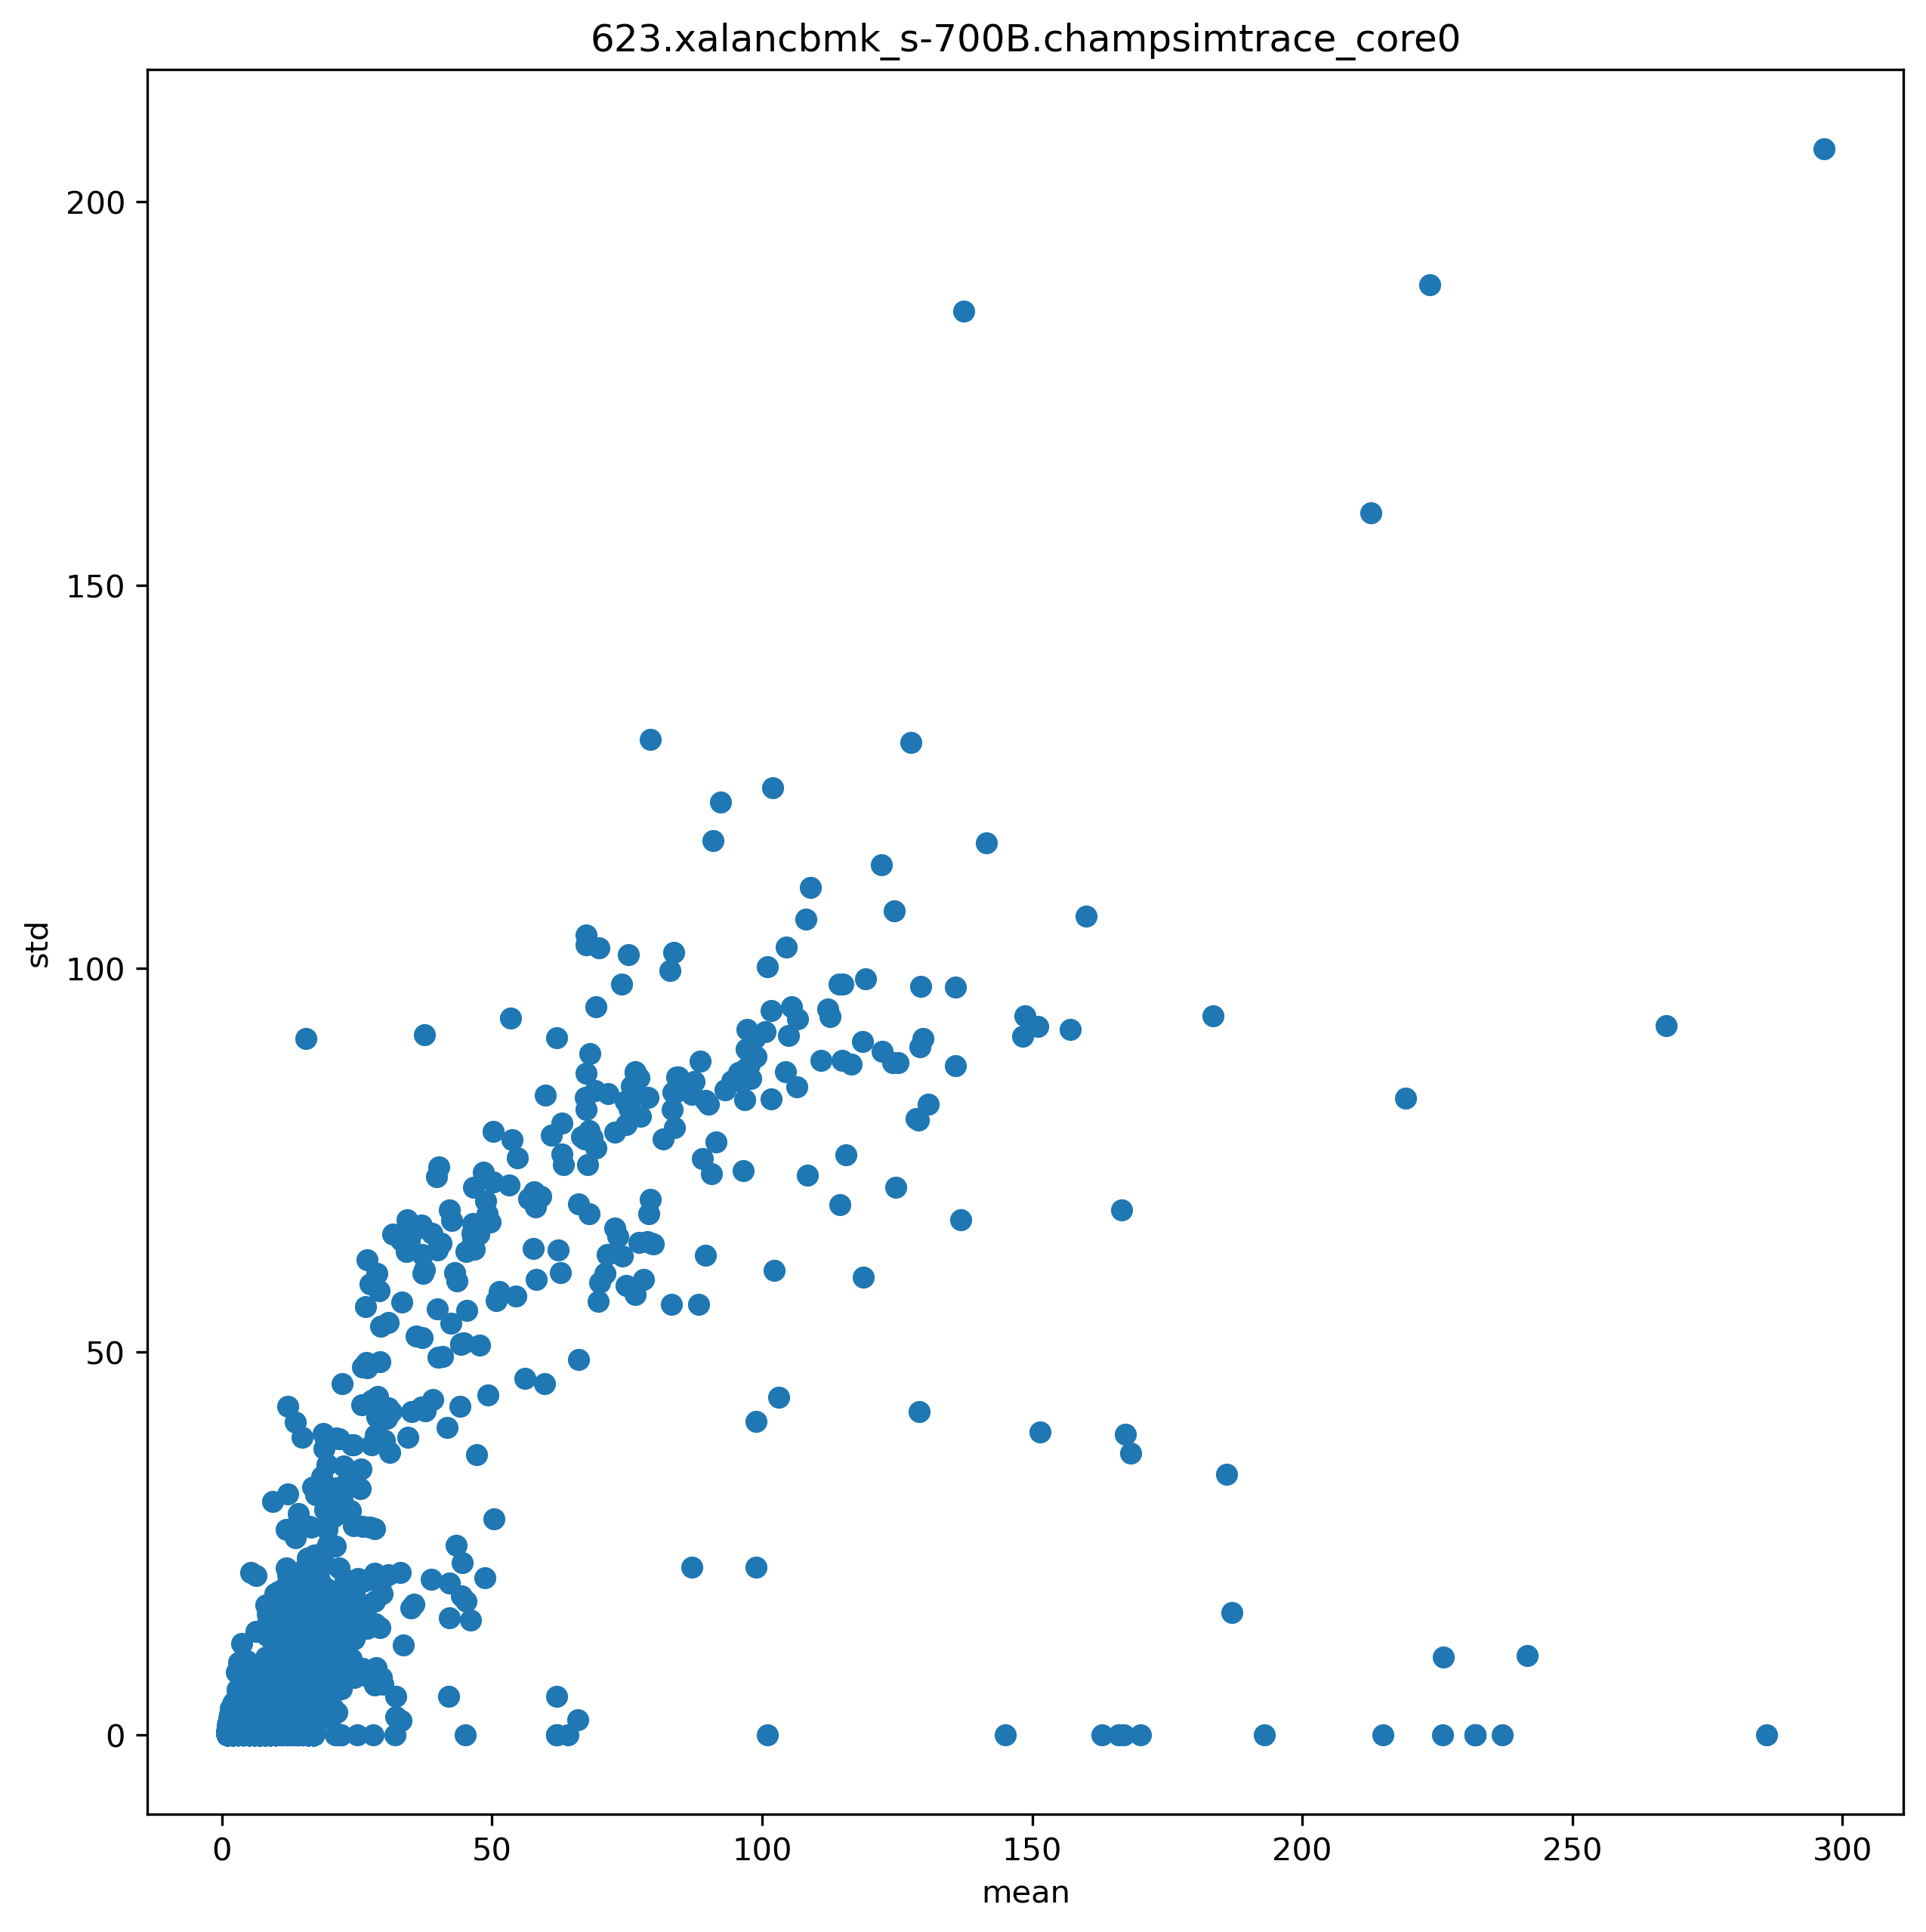

Source data for this figure (header and first rows):
ip, mean, std
4222197, 16.37, 3.106
4222199, 16.22, 3.392
4222200, 15.83, 4.105
4221570, 16.98, 0.5481
4221628, 11.07, 0.8832
4221631, 16.77, 1.61
5087795, 2.202, 0.9197
7267299, 1.024, 0.4066
7267301, 1.021, 0.3836
8083248, 16.25, 9.364
8083255, 1.854, 0.4699
8083258, 1.018, 0.3502
8083267, 1.022, 0.3935
8083292, 1.026, 0.4267
8083308, 1.02, 0.3431
8067819, 13.11, 8.109
8067829, 1.77, 0.7002
8067864, 1.714, 0.738
8067880, 1.911, 0.466
8067882, 1.024, 0.4101
8067897, 1.03, 0.3584
6593084, 16.94, 1.001
6593255, 13.97, 4.075
6593256, 15.15, 4.983
6593258, 15.12, 5.132
6593261, 14.05, 5.914
4919926, 16.96, 0.9431
4919929, 17.65, 2.19
4919940, 6.956, 0.5021
6161264, 5.818, 2.381
6161266, 5.774, 2.419
6161267, 5.771, 2.422
6522896, 5.758, 2.418
6522898, 5.768, 2.423
6522900, 5.765, 2.426
6522907, 5.762, 2.427
6523376, 5.757, 2.427
6523378, 5.76, 2.429
6523380, 5.759, 2.43
6523382, 5.767, 2.592
6523383, 5.756, 2.432
6523449, 1.152, 1.02
6523455, 1.301, 0.684
6523457, 2.247, 2.674
6523863, 1.111, 0.3143
6145554, 6.17, 2.072
6145560, 6.025, 2.206
6786023, 1.015, 0.2968
6786030, 5.65, 2.508
6145588, 13.55, 6.484
6145589, 13.51, 6.592
6167348, 5.711, 2.464
6167808, 5.707, 2.459
6167812, 5.709, 2.461
6628896, 5.712, 2.461
6628900, 5.704, 2.462
6760807, 6.712, 2.468
6628912, 8.085, 3.723
6628913, 13.88, 6.337
6167824, 14.04, 6.193
... 11,220 more rows
